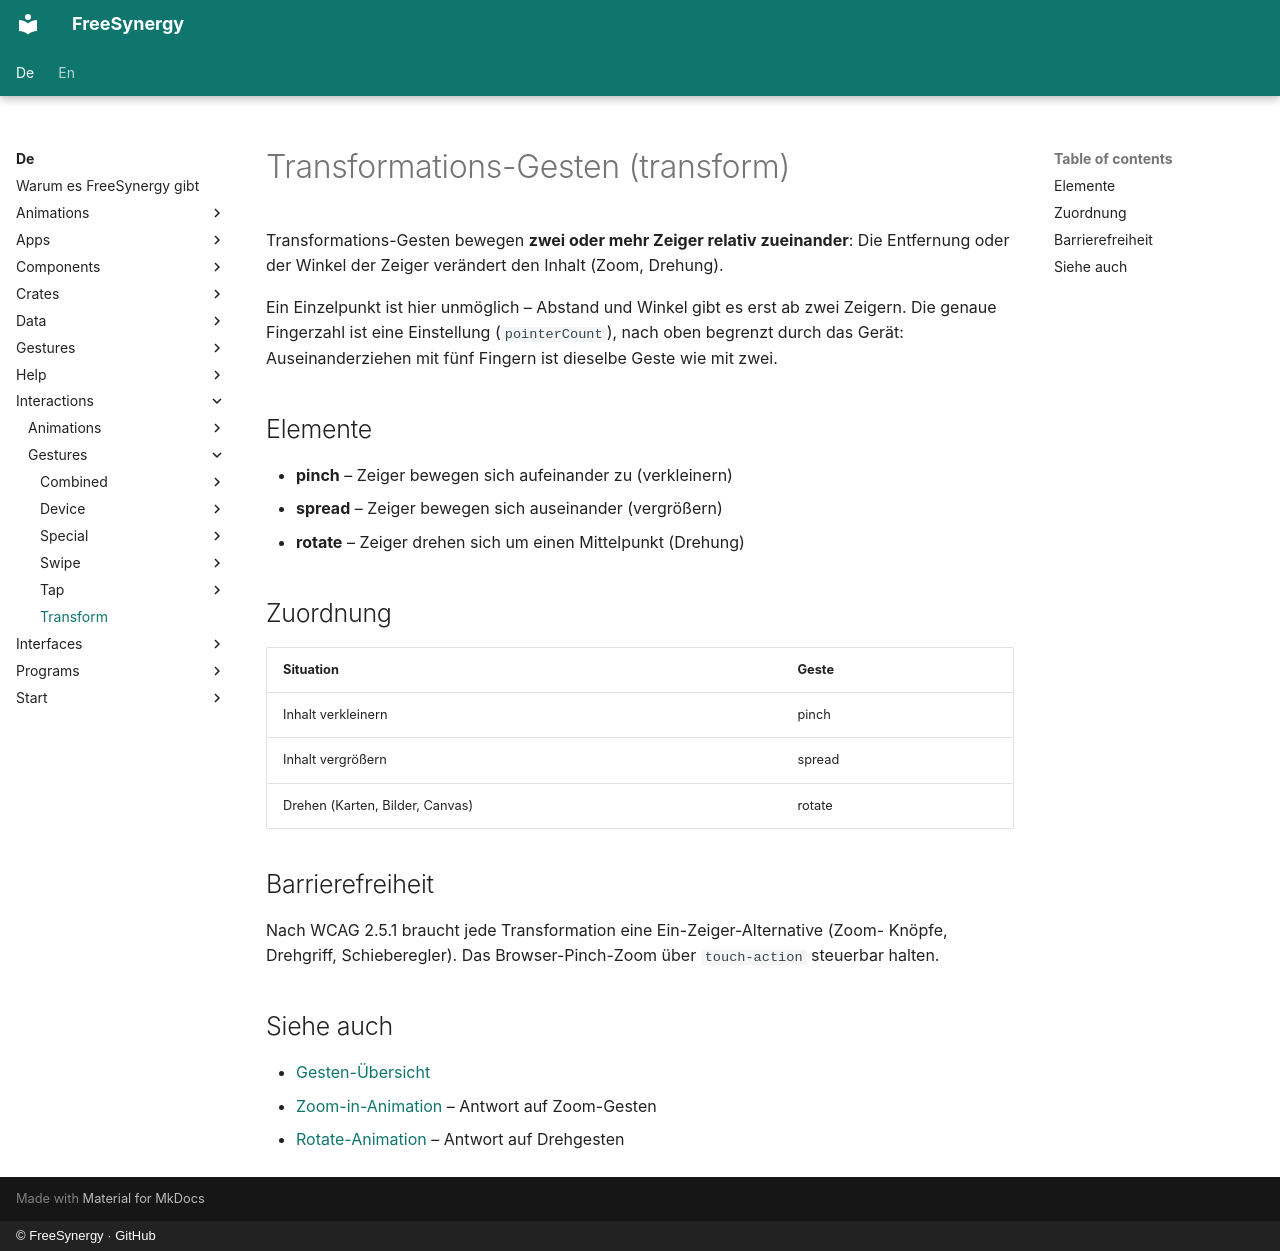

repository: FreeSynergy/fs-documentation · page: de/interactions/gestures/transform/index.html · generator: mkdocs · copyright: © FreeSynergy · GitHub

# Transformations-Gesten (transform)

Transformations-Gesten bewegen **zwei oder mehr Zeiger relativ zueinander**: Die
Entfernung oder der Winkel der Zeiger verändert den Inhalt (Zoom, Drehung).

Ein Einzelpunkt ist hier unmöglich – Abstand und Winkel gibt es erst ab zwei
Zeigern. Die genaue Fingerzahl ist eine Einstellung (`pointerCount`), nach oben
begrenzt durch das Gerät: Auseinanderziehen mit fünf Fingern ist dieselbe Geste wie mit
zwei.

## Elemente

- **pinch** – Zeiger bewegen sich aufeinander zu (verkleinern)
- **spread** – Zeiger bewegen sich auseinander (vergrößern)
- **rotate** – Zeiger drehen sich um einen Mittelpunkt (Drehung)

## Zuordnung

| Situation | Geste |
|-----------|---------|
| Inhalt verkleinern | pinch |
| Inhalt vergrößern | spread |
| Drehen (Karten, Bilder, Canvas) | rotate |

## Barrierefreiheit

Nach WCAG 2.5.1 braucht jede Transformation eine Ein-Zeiger-Alternative (Zoom-
Knöpfe, Drehgriff, Schieberegler). Das Browser-Pinch-Zoom über
`touch-action` steuerbar halten.

## Siehe auch

- [Gesten-Übersicht](../index.md)
- [Zoom-in-Animation](../../animations/entrance/zoom-in/description.md) – Antwort auf Zoom-Gesten
- [Rotate-Animation](../../animations/transition/rotate/description.md) – Antwort auf Drehgesten
